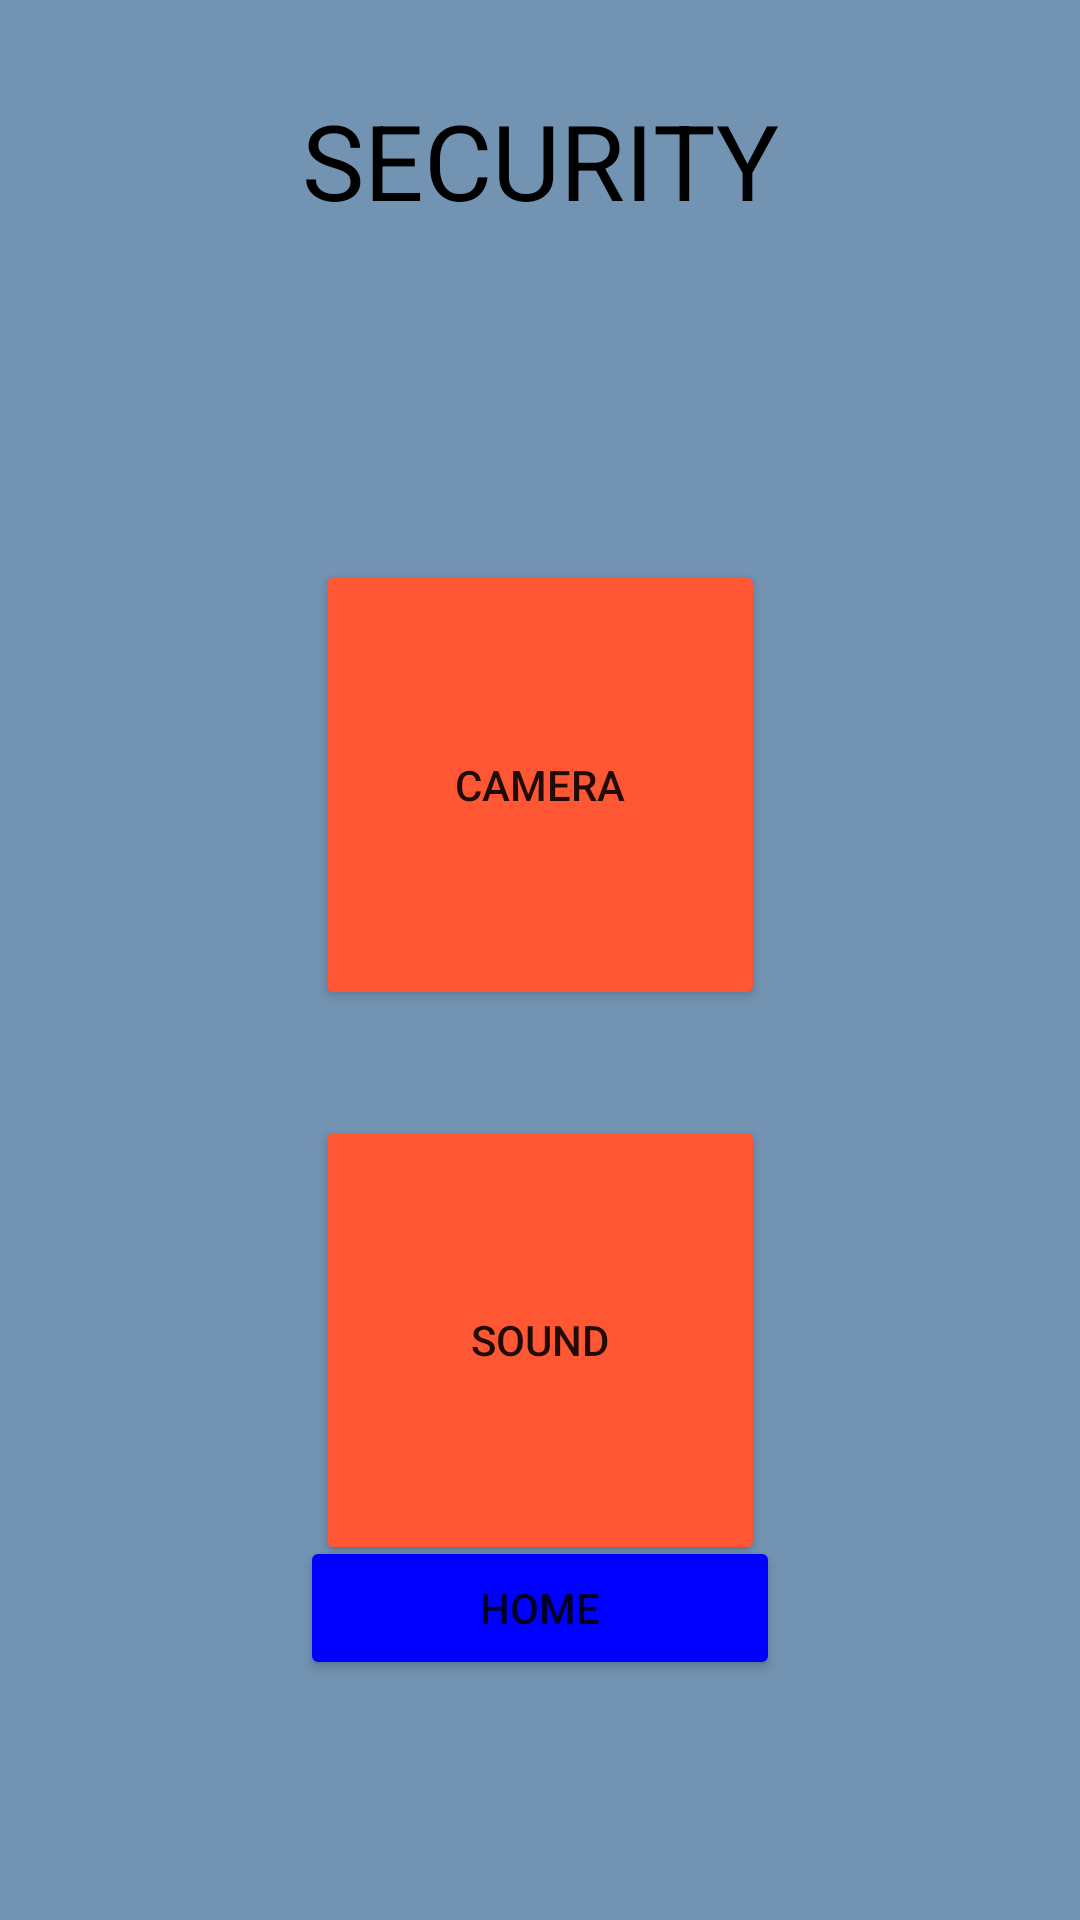

Here is an Android app screen rendered from its layout file. Give the layout XML and the strings, colors and styles it references.
<!-- AndroidManifest.xml: application theme Theme.DHome -->
<!-- res/layout/security_page.xml -->
<?xml version="1.0" encoding="utf-8"?>
<RelativeLayout xmlns:android="http://schemas.android.com/apk/res/android"
    xmlns:app="http://schemas.android.com/apk/res-auto"
    xmlns:tools="http://schemas.android.com/tools"
    android:layout_width="match_parent"
    android:layout_height="match_parent"
    tools:context=".MainActivity"
    android:background="#7393B3">

    <LinearLayout
        android:layout_width="match_parent"
        android:layout_height="wrap_content"
        android:orientation="vertical">

        <TextView
            android:layout_width="match_parent"
            android:layout_height="wrap_content"
            android:text="SECURITY"
            android:textSize="35dp"
            android:textColor="@color/black"
            android:layout_marginTop="30dp"
            android:gravity="center">
        </TextView>


            <Button
                android:id="@+id/button_Security_CAMERA_id"
                android:layout_marginTop="110dp"
                android:layout_width="wrap_content"
                android:layout_height="wrap_content"
                android:height="150dp"
                android:width="150dp"
                android:layout_gravity="center"
                android:text="Camera"
                android:textSize="14dp"
                android:backgroundTint="#FF5733">
            </Button>

            <Button
                android:id="@+id/button_Security_SOUND_id"
                android:layout_marginTop="35dp"
                android:layout_width="wrap_content"
                android:layout_height="wrap_content"
                android:height="150dp"
                android:width="150dp"
                android:layout_gravity="center"
                android:text="Sound"
                android:textSize="14dp"
                android:backgroundTint="#FF5733">
            </Button>


    </LinearLayout>

    <Button
        android:id="@+id/button_Security_id"
        android:layout_width="match_parent"
        android:layout_height="wrap_content"
        android:layout_alignParentBottom="true"
        android:layout_marginLeft="100dp"
        android:layout_marginRight="100dp"
        android:layout_marginBottom="80dp"
        android:text="Home"
        android:backgroundTint="#0000FF">
    </Button>

</RelativeLayout>
<!-- resources referenced by this layout -->
<resources>
  <style name="Theme.DHome" parent="Theme.MaterialComponents.DayNight.DarkActionBar">
          
          <item name="colorPrimary">@color/purple_500</item>
          <item name="colorPrimaryVariant">@color/purple_700</item>
          <item name="colorOnPrimary">@color/white</item>
          
          <item name="colorSecondary">@color/teal_200</item>
          <item name="colorSecondaryVariant">@color/teal_700</item>
          <item name="colorOnSecondary">@color/black</item>
          
          <item name="android:statusBarColor">?attr/colorPrimaryVariant</item>
          
      </style>
  <!-- not gathered from this repository: default colours our renderer supplied (Android Studio template values) -->
  <color name="purple_500">#FF6200EE</color>
  <color name="purple_700">#FF3700B3</color>
  <color name="teal_200">#FF03DAC5</color>
  <color name="teal_700">#FF018786</color>
  <color name="black">#FF000000</color>
  <color name="white">#FFFFFFFF</color>
</resources>
